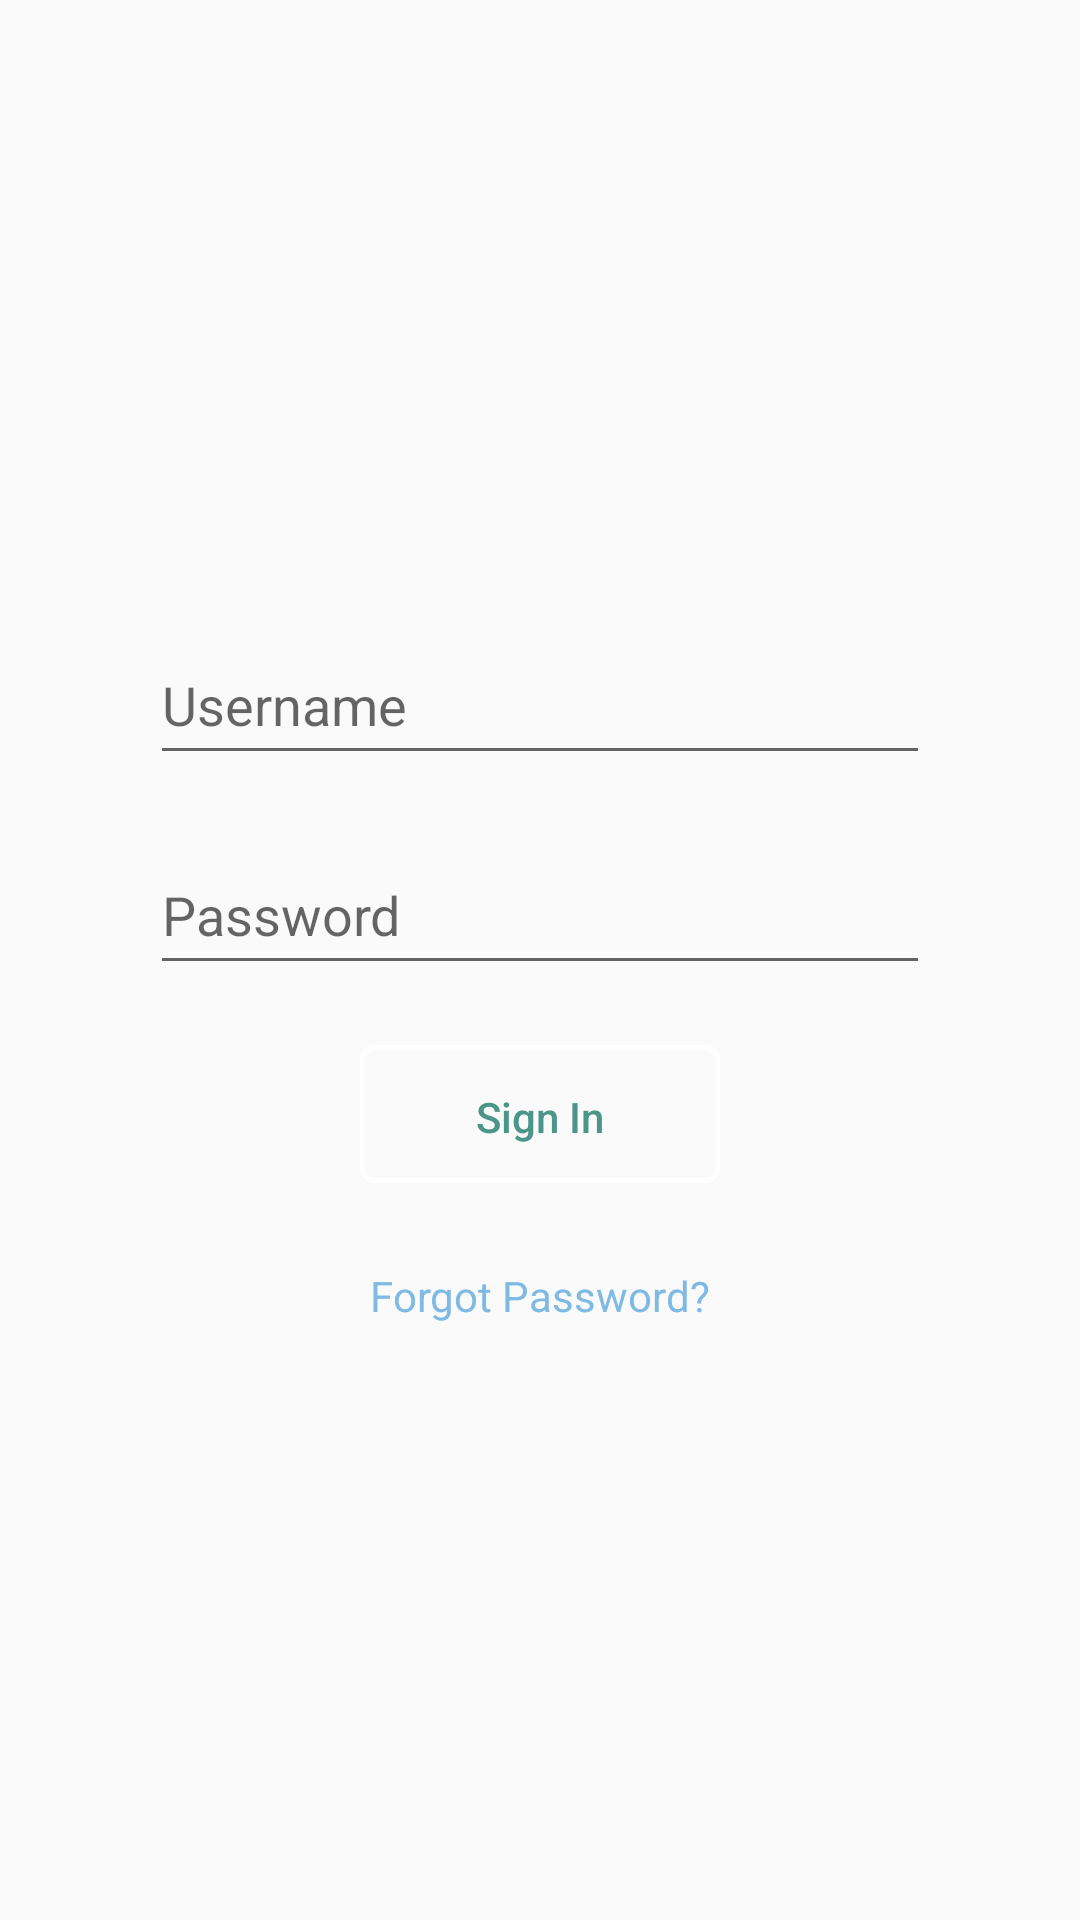

Here is an Android app screen rendered from its layout file. Give the layout XML and the strings, colors and styles it references.
<!-- AndroidManifest.xml: application theme Base.Theme.AppCompat.Light.DarkActionBar -->
<!-- res/layout/layout_sign_in.xml -->
<?xml version="1.0" encoding="utf-8"?>
<FrameLayout xmlns:android="http://schemas.android.com/apk/res/android"
             android:layout_width="match_parent"
             android:layout_height="match_parent">

    <LinearLayout
        android:id="@+id/layout_sign_in"
        android:layout_width="match_parent"
        android:layout_height="match_parent"
        android:layout_margin="40dp"
        android:gravity="center"
        android:orientation="vertical">

        <EditText
            android:id="@+id/edit_text_username"
            style="@style/EditTextConditions"
            android:layout_width="match_parent"
            android:layout_height="50dp"
            android:layout_margin="10dp"
            android:hint="@string/hint_username"/>

        <EditText
            android:id="@+id/edit_text_password"
            style="@style/EditTextConditions"
            android:layout_width="match_parent"
            android:layout_height="50dp"
            android:layout_margin="10dp"
            android:hint="@string/hint_password"
            android:inputType="textPassword"/>

        <Button
            android:id="@+id/btn_sign_in"
            android:layout_width="120dp"
            android:layout_height="wrap_content"
            android:layout_margin="10dp"
            android:background="@drawable/btn_sign_in_selector"
            android:text="@string/txt_sign_in"
            android:textAllCaps="false"
            android:textColor="@drawable/btn_sign_in_text_color_selector"/>

        <ProgressBar
            android:id="@+id/progressBar"
            style="?android:attr/progressBarStyleSmall"
            android:layout_width="wrap_content"
            android:layout_height="wrap_content"
            android:visibility="invisible"/>

        <TextView
            android:layout_width="wrap_content"
            android:layout_height="wrap_content"
            android:clickable="true"
            android:text="Forgot Password?"
            android:textColor="@color/urlBlue"/>

    </LinearLayout>
</FrameLayout>
<!-- resources referenced by this layout -->
<resources>
  <color name="urlBlue">#7FBAE5</color>
  <!-- drawable btn_sign_in_selector (drawable) -->
  <?xml version="1.0" encoding="utf-8"?>
  <selector xmlns:android="http://schemas.android.com/apk/res/android">
      <item android:drawable="@drawable/btn_sign_in_pressed"
            android:state_pressed="true"/>
      <item android:drawable="@drawable/btn_sign_in_pressed"
            android:state_focused="true"/>
      <item android:drawable="@drawable/btn_sign_in"/>
  </selector>
  <!-- drawable btn_sign_in_text_color_selector (drawable) -->
  <?xml version="1.0" encoding="utf-8"?>
  <selector xmlns:android="http://schemas.android.com/apk/res/android">
      <item android:color="#FFFFFF" android:state_pressed="true"/>
      <item android:color="#4C9689"/>
  </selector>
  <string name="hint_password">Password</string>
  <string name="hint_username">Username</string>
  <string name="txt_sign_in">Sign In</string>
  <!-- drawable btn_sign_in_pressed (drawable) -->
  <?xml version="1.0" encoding="utf-8"?>
  <shape xmlns:android="http://schemas.android.com/apk/res/android"
         android:shape="rectangle">
      <corners android:radius="3dp"/>
      <stroke
          android:width="5px"
          android:color="#4C9689"/>
  </shape>
  <!-- drawable btn_sign_in (drawable) -->
  <?xml version="1.0" encoding="utf-8"?>
  <layer-list xmlns:android="http://schemas.android.com/apk/res/android">
      
      <item android:bottom="2dp">
          <shape android:shape="rectangle">
              <corners android:radius="4dp"/>
              <stroke
                  android:width="5px"
                  android:color="#FFFFFF"/>
          </shape>
      </item>
  </layer-list>
</resources>
